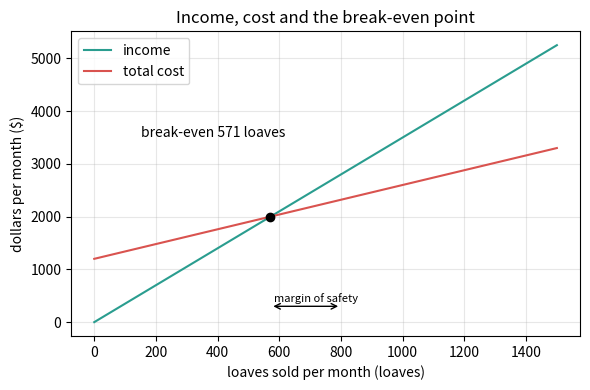
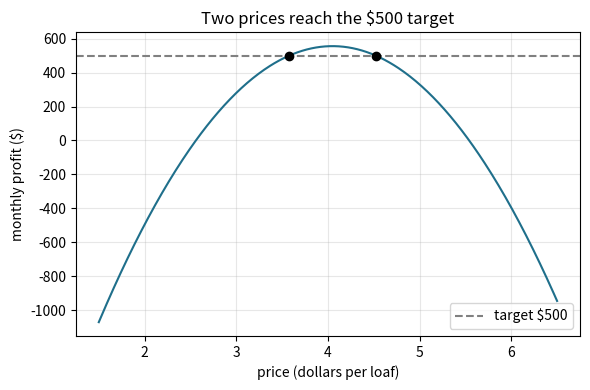

Write Python code to recreate these figures, in order.
"""Session 2 (Level 2): the cost-volume-profit model of a small bakery.

Run:  python start.py 2
"""
# %% [markdown]
# # Session 2: profit = (p - v) q - F
# **A. Real-world problem.** A made-up neighbourhood bakery sells loaves. Each month it pays
# rent, an oven lease and wages whether or not anyone buys bread. Each loaf also costs flour
# and energy. The owner asks four things: how many loaves to sell to break even, how far
# sales can fall before the bakery loses money, how many loaves earn a target profit, and
# how risky the whole thing is. This session turns the lemonade stall into equations.
#
# *General education only: the bakery and its numbers are made up, and this is not
# financial advice.*

# %%
import pathlib

import numpy as np

OUT = (pathlib.Path(__file__).resolve().parent if "__file__" in globals() else pathlib.Path(".")) / "out"

F = 1200.0        # fixed cost per month, dollars (rent, oven lease, wages)
P = 3.50          # price of one loaf, dollars per loaf
V = 1.40          # variable cost of one loaf, dollars per loaf
Q = 800.0         # expected loaves sold per month
DEMAND_A = 1675.0   # demand estimate: loaves per month at price 0 ...
DEMAND_B = 250.0    # ... minus 250 loaves for every extra dollar of price


# %% [markdown]
# ## Step 1: profit and contribution margin
# Profit = income - cost = p q - (F + v q) = (p - v) q - F.
# The **contribution margin** p - v is what one loaf contributes towards the fixed cost.

# %%
def profit(q, p=P, v=V, fixed=F):
    """Monthly profit in dollars for q loaves."""
    return (p - v) * np.asarray(q, dtype=float) - fixed


def contribution_margin(p=P, v=V):
    return p - v


def contribution_ratio(p=P, v=V):
    """Share of each sales dollar left after variable cost."""
    return (p - v) / p


# %% [markdown]
# ## Step 2: break-even quantity and revenue
# Set profit = 0: q* = F / (p - v). The revenue at that point is p q* = F / (1 - v/p).
# There is no break-even when p <= v. We check the formula by *scanning* q on a fine grid.

# %%
def break_even_qty(fixed=F, p=P, v=V):
    cm = p - v
    if cm <= 0:
        return None
    return fixed / cm


def break_even_revenue(fixed=F, p=P, v=V):
    q = break_even_qty(fixed, p, v)
    return None if q is None else p * q


def scan_break_even(fixed=F, p=P, v=V, q_max=5000.0, step=0.01):
    """First q on a grid where profit >= 0 (numerical check of the formula)."""
    q = np.arange(0.0, q_max + step, step)
    ok = np.nonzero(profit(q, p, v, fixed) >= -1e-9)[0]
    return float(q[ok[0]]) if len(ok) else None


def whole_units(x):
    """Round up to whole loaves (with a tiny tolerance for round-off)."""
    return int(np.ceil(x - 1e-9))


# %% [markdown]
# ## Step 3: margin of safety and the target profit
# Margin of safety = how far sales can fall before profit is zero, as a share of sales:
# (q - q*) / q. For a target profit T: (p - v) q - F = T, so q = (F + T) / (p - v).

# %%
def margin_of_safety(q=Q, fixed=F, p=P, v=V):
    be = break_even_qty(fixed, p, v)
    if be is None or q <= 0:
        return None
    return (q - be) / q


def target_qty(target, fixed=F, p=P, v=V):
    cm = p - v
    if cm <= 0:
        return None
    return (fixed + target) / cm


# %% [markdown]
# ## Step 4: degree of operating leverage
# Fixed costs act like a lever: when sales rise a little, profit rises a lot, and when sales
# fall, profit falls a lot. DOL = (contribution margin * q) / profit = (percent change in
# profit) / (percent change in sales). It is not defined when profit is zero.

# %%
def dol(q=Q, fixed=F, p=P, v=V):
    pr = float(profit(q, p, v, fixed))
    if abs(pr) < 1e-9:
        return None
    return (p - v) * q / pr


def dol_numeric(q=Q, fixed=F, p=P, v=V, change=0.10):
    """Percent change in profit divided by the percent change in sales, by direct recomputation."""
    p0 = float(profit(q, p, v, fixed))
    p1 = float(profit(q * (1 + change), p, v, fixed))
    return ((p1 - p0) / p0) / change


# %% [markdown]
# ## Step 5: a design problem - choose the price
# Suppose the owner estimates that demand falls as the price rises:
# loaves per month = 1675 - 250 * price. Then both the margin and the quantity depend on
# the price. We want a price that gives a target profit.

# %%
def demand(price):
    return np.maximum(DEMAND_A - DEMAND_B * np.asarray(price, dtype=float), 0.0)


def profit_at_price(price, fixed=F, v=V):
    return (np.asarray(price, dtype=float) - v) * demand(price) - fixed


def best_price(v=V):
    """Price with the largest profit: zero slope of (p - v)(a - b p)."""
    return (DEMAND_A / DEMAND_B + v) / 2.0


def prices_for_target(target, fixed=F, v=V):
    """Both prices that give exactly `target` profit (empty list if the target cannot be reached)."""
    b1 = (DEMAND_A + DEMAND_B * v) / DEMAND_B
    c1 = (DEMAND_A * v + fixed + target) / DEMAND_B
    disc = b1 * b1 - 4 * c1
    if disc < 0:
        return []
    r = np.sqrt(disc)
    return [(b1 - r) / 2, (b1 + r) / 2]


def scan_prices_for_target(target, fixed=F, v=V, lo=1.5, hi=6.5, step=0.0005):
    """Numerical check: prices where profit crosses the target (linear interpolation on a grid)."""
    pr = np.arange(lo, hi, step)
    d = profit_at_price(pr, fixed, v) - target
    idx = np.nonzero(np.sign(d[:-1]) * np.sign(d[1:]) <= 0)[0]
    return [float(pr[i] - d[i] * step / (d[i + 1] - d[i])) if d[i + 1] != d[i] else float(pr[i]) for i in idx]


# %% [markdown]
# ## See it
# Left: income and cost lines against loaves, with the break-even point and the margin of
# safety. Right: profit against price for the design problem.

# %%
if __name__ == "__main__":
    import matplotlib.pyplot as plt

    OUT.mkdir(exist_ok=True)
    q_star = break_even_qty()
    print(f"contribution margin {contribution_margin():.2f} $/loaf, ratio {contribution_ratio():.2f}")
    print(f"break-even {q_star:.2f} loaves (scan {scan_break_even():.2f}), whole loaves {whole_units(q_star)}")
    print(f"break-even revenue ${break_even_revenue():.2f}")
    print(f"profit at {Q:.0f} loaves: ${float(profit(Q)):.2f}, margin of safety {100 * margin_of_safety():.2f} %")
    print(f"loaves for $600 profit: {target_qty(600):.2f} (whole: {whole_units(target_qty(600))})")
    print(f"DOL {dol():.2f}, numeric {dol_numeric():.2f}")
    for ch in (0.10, -0.10):
        q2 = Q * (1 + ch)
        print(f"sales {100 * ch:+.0f} % -> {q2:.0f} loaves, profit ${float(profit(q2)):.2f}")
    t = prices_for_target(500)
    print("prices for $500 profit:", np.round(t, 4), " scan:", np.round(scan_prices_for_target(500), 3))
    print("loaves at those prices:", np.round(demand(t), 1))
    print(f"best price {best_price():.2f}, best profit ${float(profit_at_price(best_price())):.2f}")

    q = np.linspace(0, 1500, 301)
    fig, ax = plt.subplots(figsize=(6, 4))
    ax.plot(q, P * q, color="#2a9d8f", label="income")
    ax.plot(q, F + V * q, color="#d9534f", label="total cost")
    ax.plot([q_star], [P * q_star], "ko")
    ax.annotate(f"break-even {q_star:.0f} loaves", (q_star, P * q_star), (150, 3500))
    ax.annotate("", xy=(Q, 300), xytext=(q_star, 300), arrowprops={"arrowstyle": "<->"})
    ax.text(q_star + 10, 380, "margin of safety", fontsize=8)
    ax.set_xlabel("loaves sold per month (loaves)")
    ax.set_ylabel("dollars per month ($)")
    ax.set_title("Income, cost and the break-even point")
    ax.grid(alpha=0.3)
    ax.legend(loc="upper left")
    fig.tight_layout()
    fig.savefig(OUT / "cvp_lines.png", dpi=120)

    price = np.linspace(1.5, 6.5, 400)
    fig2, ax2 = plt.subplots(figsize=(6, 4))
    ax2.plot(price, profit_at_price(price), color="#1f6f8b")
    ax2.axhline(500, color="gray", ls="--", label="target $500")
    ax2.plot(t, [500, 500], "ko")
    ax2.set_xlabel("price (dollars per loaf)")
    ax2.set_ylabel("monthly profit ($)")
    ax2.set_title("Two prices reach the $500 target")
    ax2.grid(alpha=0.3)
    ax2.legend()
    fig2.tight_layout()
    fig2.savefig(OUT / "price_design.png", dpi=120)
    print("saved figures in", OUT)

# %% [markdown]
# ## Try it
# Do the coding tasks, answer the four questions in the README (section F), then run the
# checkpoint.
